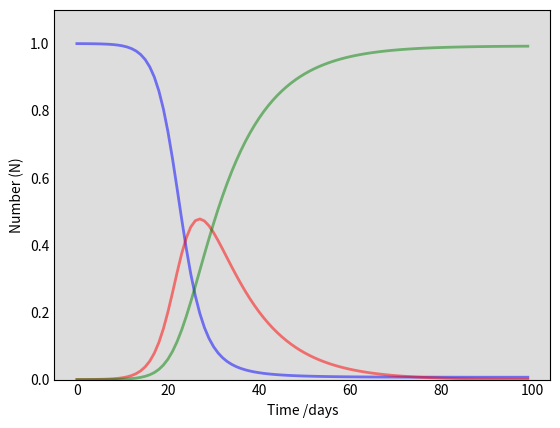

Recreate this plot in Python. (Note: this script raises an exception after producing the figure.)
#Creation of the simulated data from the SIR model with added Gaussian Noise to ensure randomised data

import numpy as np
from scipy.integrate import odeint
import matplotlib.pyplot as plt

#Differential Equations for the SIR model
def DiffEqns(y, t, N, beta, gamma):
    S, I, R = y
    dSdt = -(beta*I*S)/N
    dIdt = (beta*I*S)/N - gamma*I
    dRdt = gamma*I
    return dSdt, dIdt, dRdt


#Function to generate the Infected number using the SIR model
def SIRInfectedNumberOutput(PopulationSize, InitialInfected, Beta, Gamma, TimeSeriesLength):
    
    #Initial Conditions
    N = PopulationSize
    I0 = InitialInfected
    R0 = 0
    S0 = N - I0
    y0 = S0, I0, R0 #Initial Conditions vector
   
    #Time series, ie. number of days of data
    t = np.linspace(0,(TimeSeriesLength-1), TimeSeriesLength)
    
    #ODE integrated over time t
    SIRSimulatedValues = odeint(DiffEqns, y0, t, args=(N, Beta, Gamma))
    S, I, R = SIRSimulatedValues.T #Values for the number of S, I and R individuals over time
    NumberInfected = I
    
    #Plot of the predicted S, I and R values over time t 
    fig = plt.figure(facecolor='w')
    SIRPlot = fig.add_subplot(111, facecolor='#dddddd', axisbelow=True)
    SIRPlot.plot(t, S/N, 'b', alpha=0.5, lw=2, label='Susceptible')
    SIRPlot.plot(t, I/N, 'r', alpha=0.5, lw=2, label='Infected')
    SIRPlot.plot(t, R/N, 'g', alpha=0.5, lw=2, label='Recovered with immunity')
    SIRPlot.set_xlabel('Time /days')
    SIRPlot.set_ylabel('Number (N)')
    SIRPlot.set_ylim(0,1.1)
    SIRPlot.yaxis.set_tick_params(length=0)
    SIRPlot.xaxis.set_tick_params(length=0)
    SIRPlot.grid(b=True, which='major', c='w', lw=2, ls='-')
    legend = SIRPlot.legend()
    legend.get_frame().set_alpha(0.5)
    for spine in ('top', 'right', 'bottom', 'left'):
        SIRPlot.spines[spine].set_visible(False)
    plt.show()
        
    return(NumberInfected)


print(SIRInfectedNumberOutput(10000, 1, 0.5, 0.1, 100))

def SimulatedDiseaseDataWithNoiseAdded(PopulationSize, InitialInfected, Beta, Gamma, TimeSeriesLength):
    
    #Generation of the number of Infected Individuals using the SIR model function above
    SIRSimulation = SIRInfectedNumberOutput(PopulationSize, InitialInfected, Beta, Gamma, TimeSeriesLength)
    
    #Time series, ie. number of days of data
    t = np.linspace(0,(TimeSeriesLength-1), TimeSeriesLength)
    
    #Sampling of the Gaussian Noise
    GaussianSamplingnp = np.random.normal(loc=0, scale=2, size=(len(t)-1)) 
    GaussianSampleAsList = GaussianSamplingnp.tolist()
    GaussianSampleAsList.insert(0,0) 
    
    SimulatedObservations = SIRSimulation + GaussianSampleAsList
    return(SimulatedObservations)
    
InfectedDiseaseData = SimulatedDiseaseDataWithNoiseAdded(10000, 1, 0.5, 0.1, 100)


    
    
    
    

    

    
    
    
